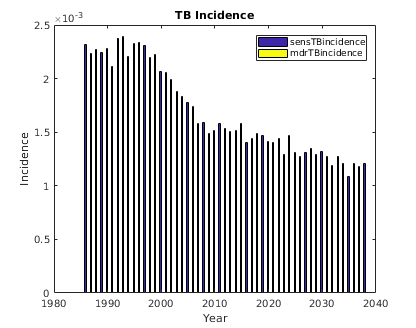

The table this chart was drawn from, first rows:
sensTBincidence, mdrTBincidence, numAlive, , 
44, 0, 20193
48, 0, 20602
90, 0, 21016
64, 0, 21422
56, 0, 21869
40, 0, 22311
56, 0, 22759
54, 0, 23206
31, 0, 23684
48, 0, 24151
51, 0, 24631
37, 0, 25128
35, 0, 25635
26, 0, 26162
29, 0, 26673
35, 0, 27216
44, 0, 27773
42, 0, 28313
31, 0, 28900
34, 0, 29475
41, 0, 30066
39, 0, 30682
44, 0, 31296
58, 0, 31927
43, 0, 32566
53, 0, 33225
52, 0, 33899
53, 0, 34563
49, 0, 35276
62, 0, 35986
59, 0, 36709
80, 0, 37446
65, 0, 38202
88, 0, 38975
73, 0, 39759
77, 0, 40565
72, 0, 41366
86, 0, 42204
104, 0, 43084
87, 0, 43932
87, 0, 44812
93, 0, 45716
95, 0, 46649
102, 0, 47593
87, 0, 48559
95, 0, 49533
97, 0, 50549
105, 0, 51553
124, 0, 52593
97, 0, 53668
105, 0, 54736
122, 0, 55854
134, 0, 56980
137, 0, 58130
138, 0, 59308
146, 0, 60501
134, 0, 61724
128, 0, 62972
151, 0, 64247
166, 0, 65540
... 112 more rows
